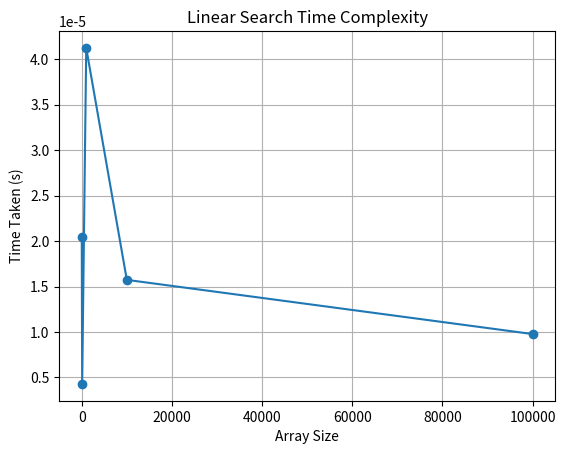

Write Python code to recreate this figure.
import numpy as np
import time
import matplotlib.pyplot as plt

def linSearch(key, arr, pos, end):
    if pos >= end:
        print("ELEMENT NOT FOUND")
        return
    elif key == arr[pos]:
        print("ELEMENT FOUND AT", pos)
        return
    else:
        linSearch(key, arr, pos + 1, end)
        
def binSearch(arr, key, s, e):
    if(s<=e):
        mid = s + (e - s) // 2
        if(arr[mid] == key):
            print("ELEMENT ", key ," FOUND AT: ", mid)
            return
        elif(arr[mid]>key):
            binSearch(arr, key, s, mid-1)
        else:
            binSearch(arr, key, mid+1, e)
    else:
        print("ELEMENT", key, "NOT FOUND")
        return

def measure_search_time(length):
    arr = np.random.randint(0, 100, size=length)
    elem = np.random.randint(0, 100)
    tik = time.time()
    linSearch(elem, arr, 0, arr.size)
    tok = time.time()
    return tok - tik

# Measure time for different array sizes
array_sizes = [10, 100, 1000, 10000, 100000]
times = []
for size in array_sizes:
    search_time = measure_search_time(size)
    times.append(search_time)

# Plotting
plt.plot(array_sizes, times, marker='o')
plt.xlabel('Array Size')
plt.ylabel('Time Taken (s)')
plt.title('Linear Search Time Complexity')
plt.grid(True)
plt.show()